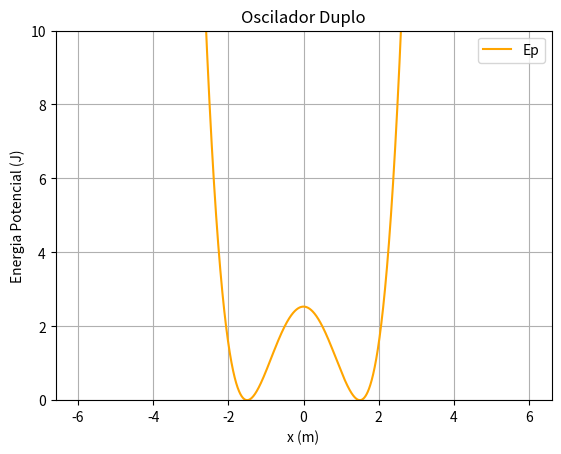

Write the Python code that produced this figure.
import numpy as np
import matplotlib.pyplot as plt


""" 12. Um corpo de massa 1 kg move-se num oscilador duplo, com dois pontos de equilíbrio, xeq = 1.5 m. 
O oscilador tem a energia potencial 
Ep = 1/2 * k * (x^2-xeq^2)^2
e exerce no corpo a força
Fx = 2k * (x^2-xeq^2) * x
onde k = 1 N/m. 
a) Faça o diagrama de energia desta energia potencial. Qual o movimento quando a energia total for menor que 1 J? """

x = np.linspace(-6,6 ,10000)
k = 1
xeq = 1.5
Epot = 0.5*k*(x**2-xeq**2)**2

plt.plot(x,Epot, color="orange", label="Ep")
plt.ylim(0,10)
plt.grid()
plt.title("Oscilador Duplo")
plt.xlabel("x (m)")
plt.ylabel("Energia Potencial (J)")
plt.legend()

plt.show()
